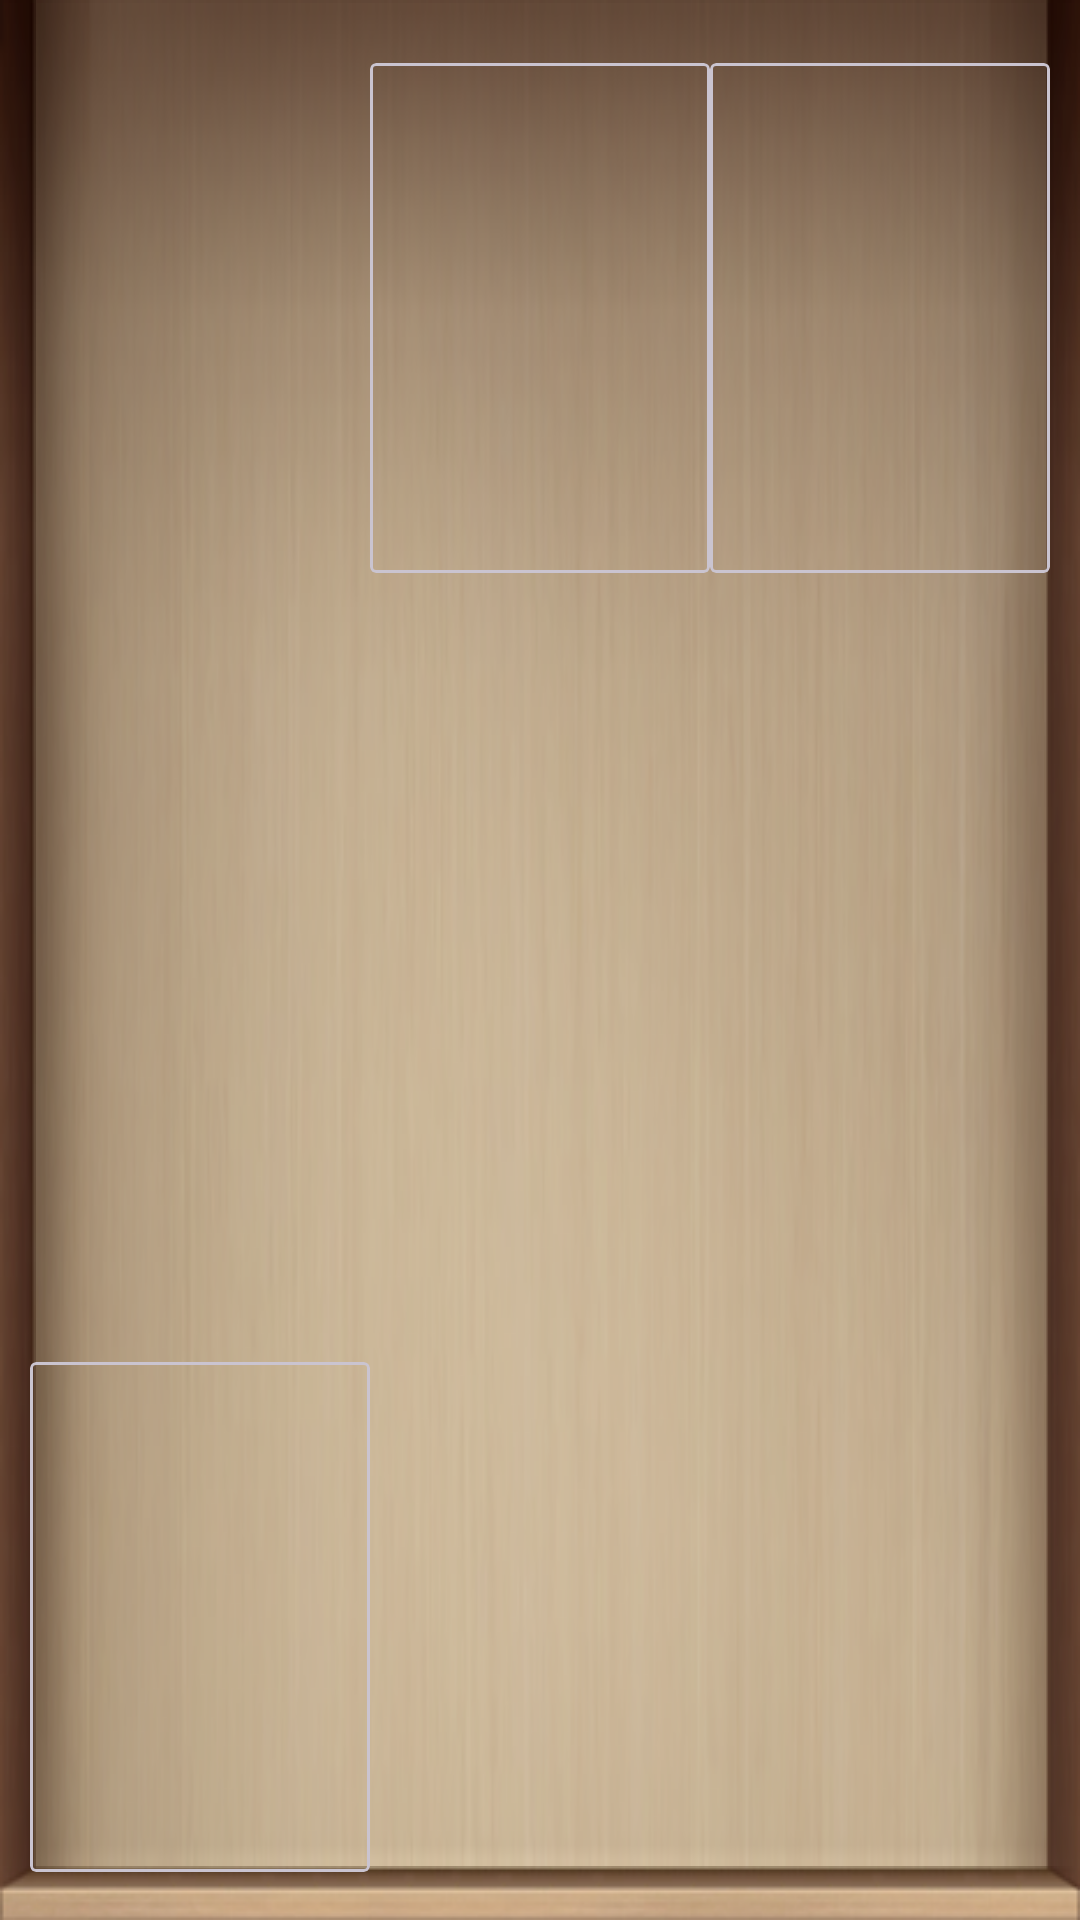

Here is an Android app screen rendered from its layout file. Give the layout XML and the strings, colors and styles it references.
<!-- AndroidManifest.xml: application theme Theme.RecipeBookReader -->
<!-- res/layout/book_shelf_row.xml -->
<?xml version="1.0" encoding="utf-8"?>
<androidx.constraintlayout.widget.ConstraintLayout xmlns:android="http://schemas.android.com/apk/res/android"
    xmlns:app="http://schemas.android.com/apk/res-auto"
    android:layout_width="match_parent"
    android:layout_height="160dp"
    android:paddingStart="10dp"
    android:paddingEnd="10dp"
    android:paddingBottom="16dp"
    android:background="@drawable/book_back_one">

    <include
        android:id="@+id/book1"
        layout="@layout/book_shelf_item"
        android:layout_width="0dp"
        android:layout_height="wrap_content"
        app:layout_constraintEnd_toStartOf="@+id/book2"
        app:layout_constraintHorizontal_chainStyle="spread"
        app:layout_constraintStart_toStartOf="parent"
        app:layout_constraintBottom_toBottomOf="parent" />

    <include
        android:id="@+id/book2"
        layout="@layout/book_shelf_item"
        android:layout_width="0dp"
        android:layout_height="wrap_content"
        app:layout_constraintEnd_toStartOf="@+id/book3"
        app:layout_constraintStart_toEndOf="@+id/book1"
        app:layout_constraintTop_toTopOf="parent" />

    <include
        android:id="@+id/book3"
        layout="@layout/book_shelf_item"
        android:layout_width="0dp"
        android:layout_height="wrap_content"
        app:layout_constraintEnd_toEndOf="parent"
        app:layout_constraintStart_toEndOf="@+id/book2"
        app:layout_constraintTop_toTopOf="parent" />

</androidx.constraintlayout.widget.ConstraintLayout>
<!-- res/layout/book_shelf_item.xml (included above) -->
<?xml version="1.0" encoding="utf-8"?>
<androidx.constraintlayout.widget.ConstraintLayout xmlns:android="http://schemas.android.com/apk/res/android"
    xmlns:app="http://schemas.android.com/apk/res-auto"
    android:layout_width="match_parent"
    android:layout_height="match_parent">

    <com.google.android.material.card.MaterialCardView
        android:id="@+id/card_container"
        android:layout_width="0dp"
        android:layout_height="0dp"
        android:layout_marginTop="20dp"
        android:layout_marginBottom="0dp"
        android:background="@color/transparent"
        app:cardBackgroundColor="@android:color/transparent"
        app:cardCornerRadius="2dp"
        app:cardElevation="0dp"
        app:cardUseCompatPadding="false"
        app:layout_constraintBottom_toBottomOf="parent"
        app:layout_constraintDimensionRatio="10:15"
        app:layout_constraintEnd_toEndOf="parent"
        app:layout_constraintStart_toStartOf="parent"
        app:layout_constraintTop_toTopOf="parent"
        app:layout_constraintVertical_bias="1.0">

        <ImageView
            android:id="@+id/bookCover"
            android:layout_width="match_parent"
            android:layout_height="match_parent"
            android:contentDescription="@string/the_image_of_the_book_cover_on_the_book_shelf"
            android:scaleType="centerCrop" />

    </com.google.android.material.card.MaterialCardView>

</androidx.constraintlayout.widget.ConstraintLayout>
<!-- resources referenced by this layout -->
<resources>
  <color name="transparent">#00000000</color>
  <!-- drawable book_back_one: png bitmap (drawable, 58905 bytes) -->
  <string name="the_image_of_the_book_cover_on_the_book_shelf">The image of the book cover on the book shelf</string>
  <style name="Theme.RecipeBookReader" parent="Theme.Material3.DayNight.NoActionBar">
          <item name="colorPrimary">@color/pastel_blue</item>
          <item name="colorPrimaryContainer">@color/pastel_blue</item>
          <item name="colorSecondary">@color/pastel_blue</item>
          <item name="android:statusBarColor">@color/transparent</item>
          <item name="android:navigationBarColor">@color/pastel_blue</item>
          <item name="android:windowDrawsSystemBarBackgrounds">true</item>
          <item name="android:windowLightStatusBar">true</item>
          <item name="android:textColorSecondary">@color/dark_text</item>
          <item name="android:windowLightNavigationBar">true</item>
          <item name="android:textCursorDrawable">@null</item>
          <item name="android:spinnerItemStyle">@style/mySpinnerItemSelectedStyle</item>
  
      </style>
  <color name="pastel_blue">#FFC6E2E7</color>
  <color name="dark_text">#FF666666</color>
  <style name="mySpinnerItemSelectedStyle" parent="@android:style/Widget.Holo.TextView.SpinnerItem">
          <item name="android:textColor">@color/nav_text</item>
      </style>
  <color name="nav_text">#FF0099CC</color>
</resources>
